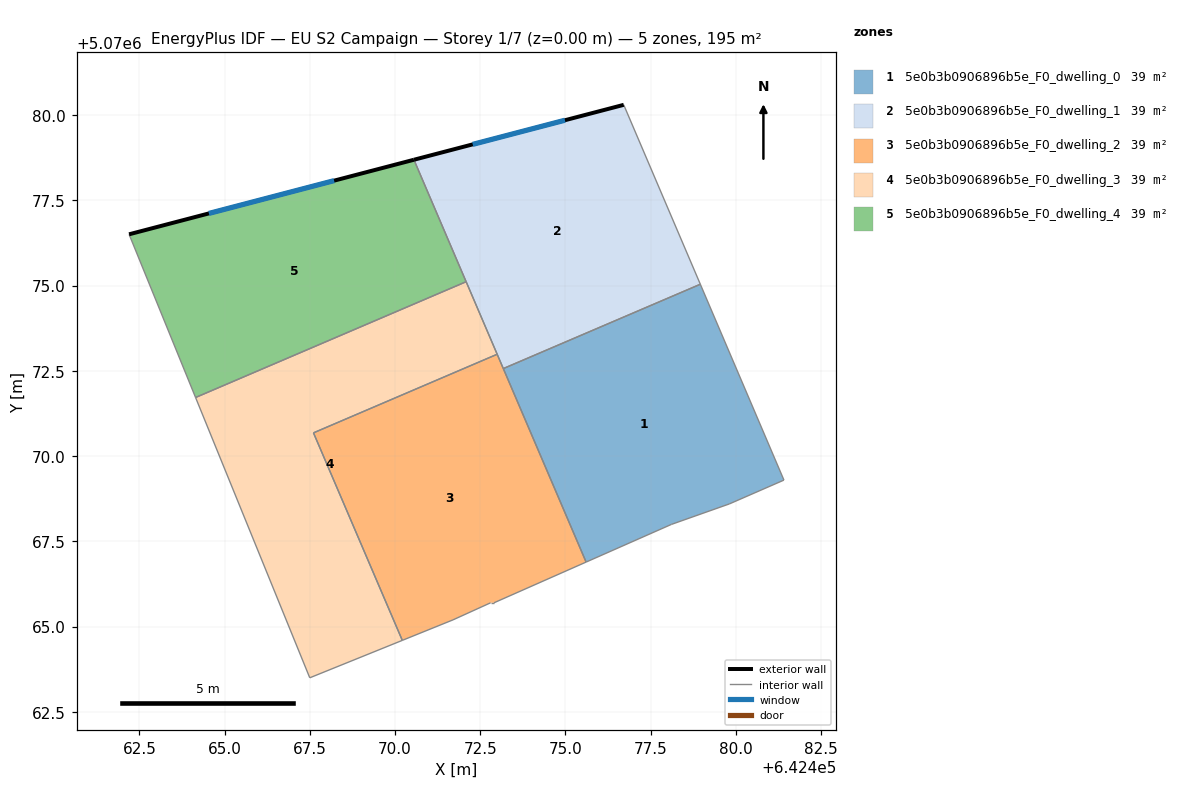
=== STOREY PLAN SPEC (per zone: floor XY polygon, exterior-wall plan segments, windows/doors) ===
zone 1: 5e0b3b0906896b5e_F0_dwelling_0  (39.0 m²)
  floor: (642478.96, 5070075.04) (642481.41, 5070069.29) (642479.81, 5070068.60) (642478.11, 5070068.00) (642475.61, 5070066.89) (642473.18, 5070072.57)
  interior walls: 6
zone 2: 5e0b3b0906896b5e_F0_dwelling_1  (39.0 m²)
  floor: (642476.71, 5070080.30) (642478.96, 5070075.04) (642473.18, 5070072.57) (642470.56, 5070078.69)
  exterior wall: (642476.71, 5070080.30) – (642470.56, 5070078.69)  [6.4 m]
    window: (642474.99, 5070079.85) – (642472.28, 5070079.14)  [3.7 m²]
  interior walls: 5
zone 3: 5e0b3b0906896b5e_F0_dwelling_2  (38.9 m²)
  floor: (642473.00, 5070072.99) (642475.61, 5070066.89) (642472.90, 5070065.70) (642472.80, 5070065.70) (642471.70, 5070065.20) (642470.21, 5070064.59) (642467.61, 5070070.68)
  interior walls: 8
zone 4: 5e0b3b0906896b5e_F0_dwelling_3  (39.0 m²)
  floor: (642472.09, 5070075.12) (642473.00, 5070072.99) (642467.61, 5070070.68) (642470.21, 5070064.59) (642467.50, 5070063.50) (642464.15, 5070071.72)
  interior walls: 6
zone 5: 5e0b3b0906896b5e_F0_dwelling_4  (38.9 m²)
  floor: (642470.56, 5070078.69) (642472.09, 5070075.12) (642464.15, 5070071.72) (642462.20, 5070076.51)
  exterior wall: (642470.56, 5070078.69) – (642462.20, 5070076.51)  [8.6 m]
    window: (642468.21, 5070078.08) – (642464.54, 5070077.12)  [5.0 m²]
  interior walls: 3

=== DERIVED (storey summary) ===
Building: EU S2 Campaign
Storey: 1 of 7  (floor level z = 0.00 m)
Storey gross floor area: 194.7 m²
Zones on this storey: 5
  - 5e0b3b0906896b5e_F0_dwelling_0: floor 39.0 m²
  - 5e0b3b0906896b5e_F0_dwelling_1: floor 39.0 m²; exterior wall 6.4 m (19.1 m²); 1 window(s) 3.7 m²; WWR 19.3%
  - 5e0b3b0906896b5e_F0_dwelling_2: floor 38.9 m²
  - 5e0b3b0906896b5e_F0_dwelling_3: floor 39.0 m²
  - 5e0b3b0906896b5e_F0_dwelling_4: floor 38.9 m²; exterior wall 8.6 m (25.9 m²); 1 window(s) 5.0 m²; WWR 19.3%
Zone adjacency (shared interzone walls):
  - 5e0b3b0906896b5e_F0_dwelling_0 ↔ 5e0b3b0906896b5e_F0_dwelling_1
  - 5e0b3b0906896b5e_F0_dwelling_0 ↔ 5e0b3b0906896b5e_F0_dwelling_2
  - 5e0b3b0906896b5e_F0_dwelling_1 ↔ 5e0b3b0906896b5e_F0_dwelling_2
  - 5e0b3b0906896b5e_F0_dwelling_1 ↔ 5e0b3b0906896b5e_F0_dwelling_3
  - 5e0b3b0906896b5e_F0_dwelling_1 ↔ 5e0b3b0906896b5e_F0_dwelling_4
  - 5e0b3b0906896b5e_F0_dwelling_2 ↔ 5e0b3b0906896b5e_F0_dwelling_3
  - 5e0b3b0906896b5e_F0_dwelling_3 ↔ 5e0b3b0906896b5e_F0_dwelling_4